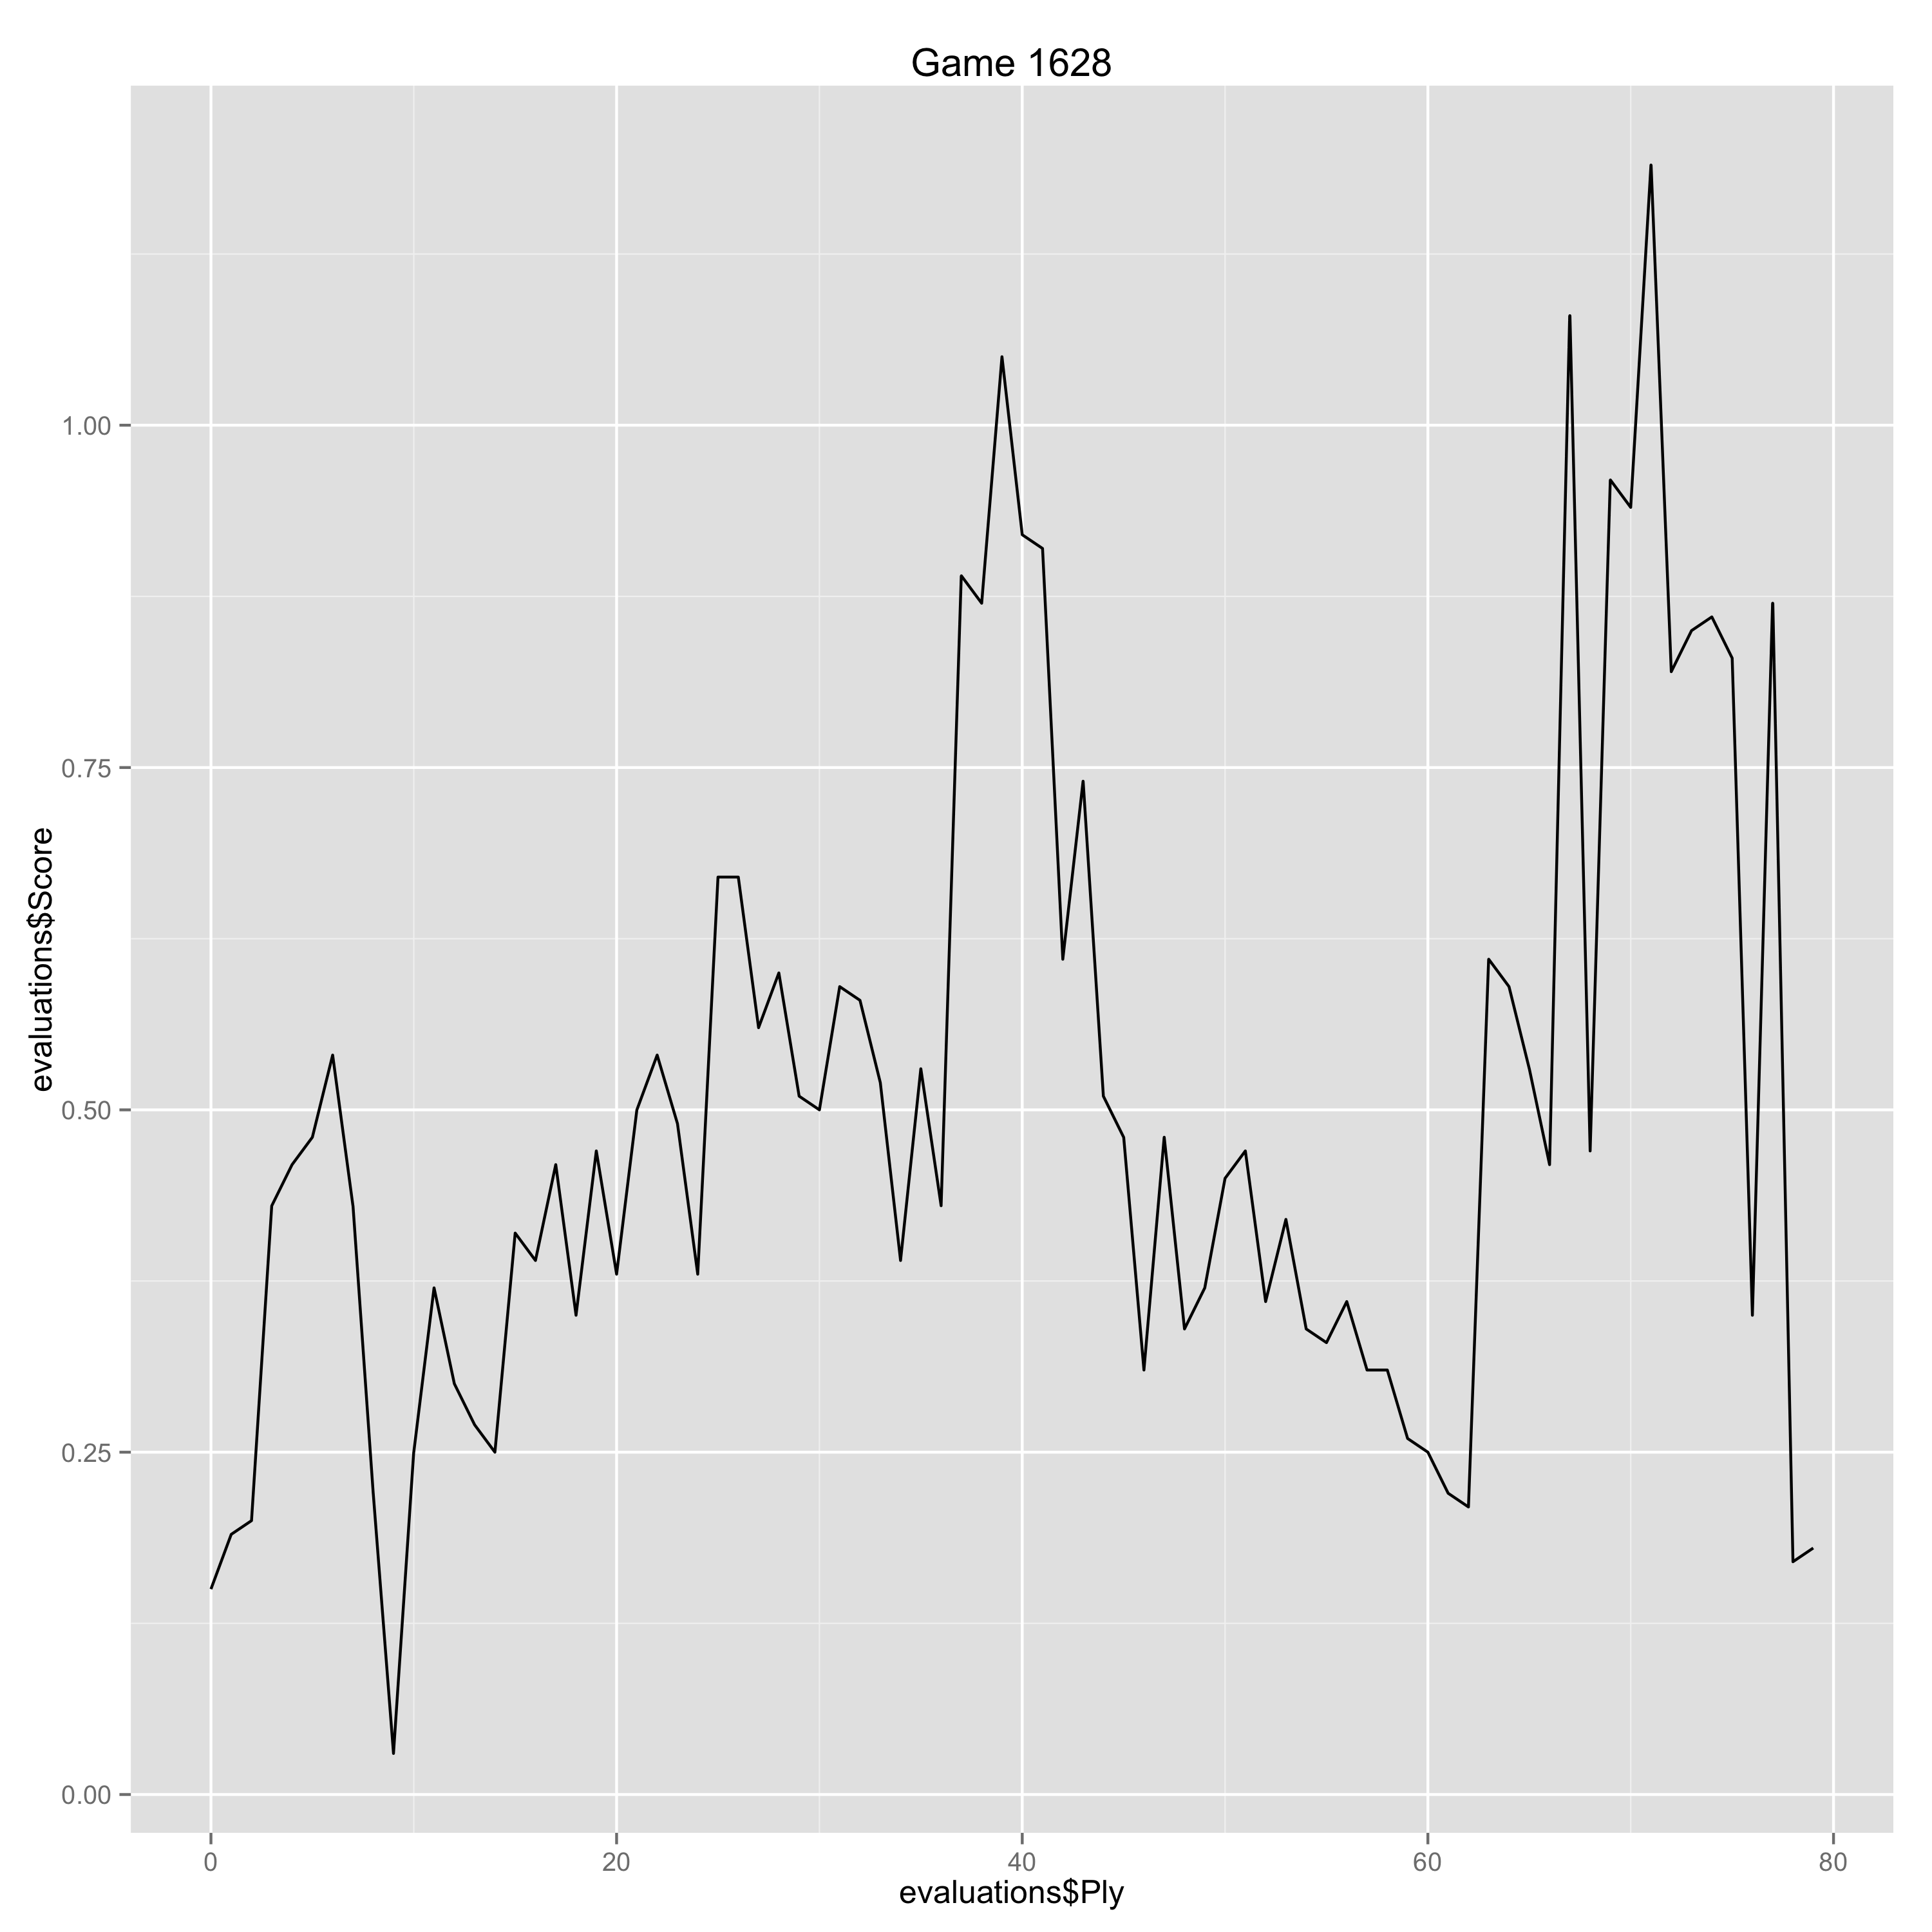

Data behind this chart, as committed beside it:
Ply, Move, White, Black, Score, Eval, Comment
0, [1], d4, , 0.15, 0.15, 
1, [1], , Nf6, 0.19, -0.04, 
2, [2], c4, , 0.2, 0.01, 
3, [2], , g6, 0.43, -0.23, 
4, [3], Nc3, , 0.46, 0.03, 
5, [3], , Bg7, 0.48, -0.02, 
6, [4], e4, , 0.54, 0.06, 
7, [4], , d6, 0.43, 0.11, 
8, [5], f3, , 0.22, -0.21, 
9, [5], , O-O, 0.03, 0.19, 
10, [6], Be3, , 0.25, 0.22, 
11, [6], , Nc6, 0.37, -0.12, 
12, [7], Nge2, , 0.3, -0.07, 
13, [7], , a6, 0.27, 0.03, 
14, [8], Qd2, , 0.25, -0.02, 
15, [8], , Rb8, 0.41, -0.16, 
16, [9], Rc1, , 0.39, -0.02, 
17, [9], , Bd7, 0.46, -0.07, 
18, [10], b3, , 0.35, -0.11, 
19, [10], , e6, 0.47, -0.12, 
20, [11], Ng3, , 0.38, -0.09, 
21, [11], , e5, 0.5, -0.12, 
22, [12], d5, , 0.54, 0.04, 
23, [12], , Nd4, 0.49, 0.05, 
24, [13], Nce2, , 0.38, -0.11, 
25, [13], , Nxe2, 0.67, -0.29, 
26, [14], Bxe2, , 0.67, 0.0, 
27, [14], , h5, 0.56, 0.11, 
28, [15], Bg5, , 0.6, 0.04, 
29, [15], , Qe8, 0.51, 0.09, 
30, [16], O-O, , 0.5, -0.01, 
31, [16], , Nh7, 0.59, -0.09, 
32, [17], Be3, , 0.58, -0.01, 
33, [17], , h4, 0.52, 0.06, 
34, [18], Nh1, , 0.39, -0.13, 
35, [18], , f5, 0.53, -0.14, 
36, [19], c5, , 0.43, -0.1, 
37, [19], , h3, 0.89, -0.46, 
38, [20], g3, , 0.87, -0.02, 
39, [20], , Nf6, 1.05, -0.18, 
40, [21], cxd6, , 0.92, -0.13, 
41, [21], , cxd6, 0.91, 0.01, 
42, [22], Qb4, , 0.61, -0.3, 
43, [22], , fxe4, 0.74, -0.13, 
44, [23], fxe4, , 0.51, -0.23, 
45, [23], , Bg4, 0.48, 0.03, 
46, [24], Bd3, , 0.31, -0.17, 
47, [24], , Qd7, 0.48, -0.17, 
48, [25], Rc2, , 0.34, -0.14, 
49, [25], , Bh5, 0.37, -0.03, 
50, [26], Nf2, , 0.45, 0.08, 
51, [26], , Ng4, 0.47, -0.02, 
52, [27], Nxg4, , 0.36, -0.11, 
53, [27], , Bxg4, 0.42, -0.06, 
54, [28], Rfc1, , 0.34, -0.08, 
55, [28], , Rbc8, 0.33, 0.01, 
56, [29], Rxc8, , 0.36, 0.03, 
57, [29], , Rxc8, 0.31, 0.05, 
58, [30], Rxc8+, , 0.31, 0.0, 
59, [30], , Qxc8, 0.26, 0.05, 
... 20 more rows
